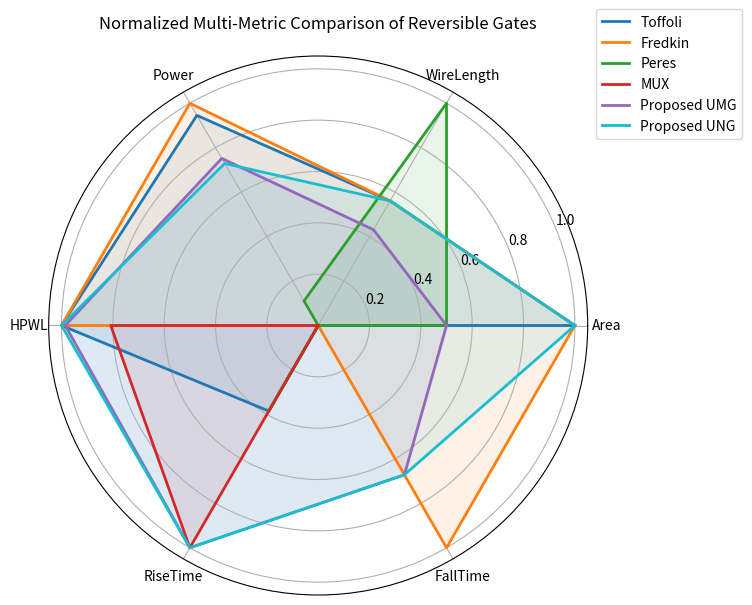

This chart was generated by the following Python code:
# reversible_gate_analysis.py
import numpy as np
import pandas as pd
import matplotlib.pyplot as plt

# -----------------------------
# Data Definition
# -----------------------------
data = {
    "Gate": [
        "Toffoli", "Fredkin", "Peres", "MUX",
        "Proposed UMG", "Proposed UNG"
    ],
    "Area": [64, 64, 65, 66, 65, 64],
    "WireLength": [179, 179, 74, 313, 210, 179],
    "Power": [1.2552, 1.2030, 2.0522, 2.1578, 1.4402, 1.4619],
    "HPWL": [896062, 896062, 907700, 898293, 896230, 896062],
    "RiseTime": [2.1184, 2.4427, 2.1184, 1.6, 1.6, 1.6],
    "FallTime": [1.8279, 1.4886, 1.8279, 1.8279, 1.6, 1.6],
}

df = pd.DataFrame(data)
df.set_index("Gate", inplace=True)

metrics = df.columns

# -----------------------------
# Normalization for Radar Chart
# Lower values are better -> invert normalization
# -----------------------------
normalized_df = (df.max() - df) / (df.max() - df.min())

# -----------------------------
# Radar Chart
# -----------------------------
angles = np.linspace(0, 2 * np.pi, len(metrics), endpoint=False).tolist()
angles += angles[:1]

fig = plt.figure(figsize=(16, 7))

ax1 = fig.add_subplot(1, 2, 1, polar=True)

colors = {
    "Toffoli": "#1f77b4",
    "Fredkin": "#ff7f0e",
    "Peres": "#2ca02c",
    "MUX": "#d62728",
    "Proposed UMG": "#9467bd",
    "Proposed UNG": "#17becf",
}

for gate in normalized_df.index:
    values = normalized_df.loc[gate].tolist()
    values += values[:1]
    ax1.plot(angles, values, label=gate, linewidth=2,
             color=colors.get(gate, None))
    ax1.fill(angles, values, alpha=0.1,
             color=colors.get(gate, None))

ax1.set_xticks(angles[:-1])
ax1.set_xticklabels(metrics)
ax1.set_title("Normalized Multi-Metric Comparison of Reversible Gates",
              fontsize=12, pad=20)
ax1.legend(loc='upper right', bbox_to_anchor=(1.3, 1.1))

# -----------------------------
# Grouped Bar Chart
# -----------------------------
# ax2 = fig.add_subplot(1, 2, 2)
# x = np.arange(len(metrics))
# width = 0.13

# for i, gate in enumerate(df.index):
#     ax2.bar(x + i * width, df.loc[gate], width,
#             label=gate, color=colors.get(gate, None))

# ax2.set_xticks(x + width * (len(df.index) / 2))
# ax2.set_xticklabels(metrics, rotation=45, ha='right')
# ax2.set_ylabel("Metric Values")
# ax2.set_title("Quantitative Comparison of Reversible Gates")
# ax2.grid(axis='y', linestyle='--', alpha=0.4)

# # Highlight proposed gates
# for spine in ax2.spines.values():
#     spine.set_linewidth(1.2)

# handles, labels = ax2.get_legend_handles_labels()
# fig.legend(handles, labels, loc='lower center', ncol=3)

# plt.tight_layout(rect=[0, 0.05, 1, 1])
plt.savefig("reversible_gate_comparison.png", dpi=600, bbox_inches='tight')
plt.show()
